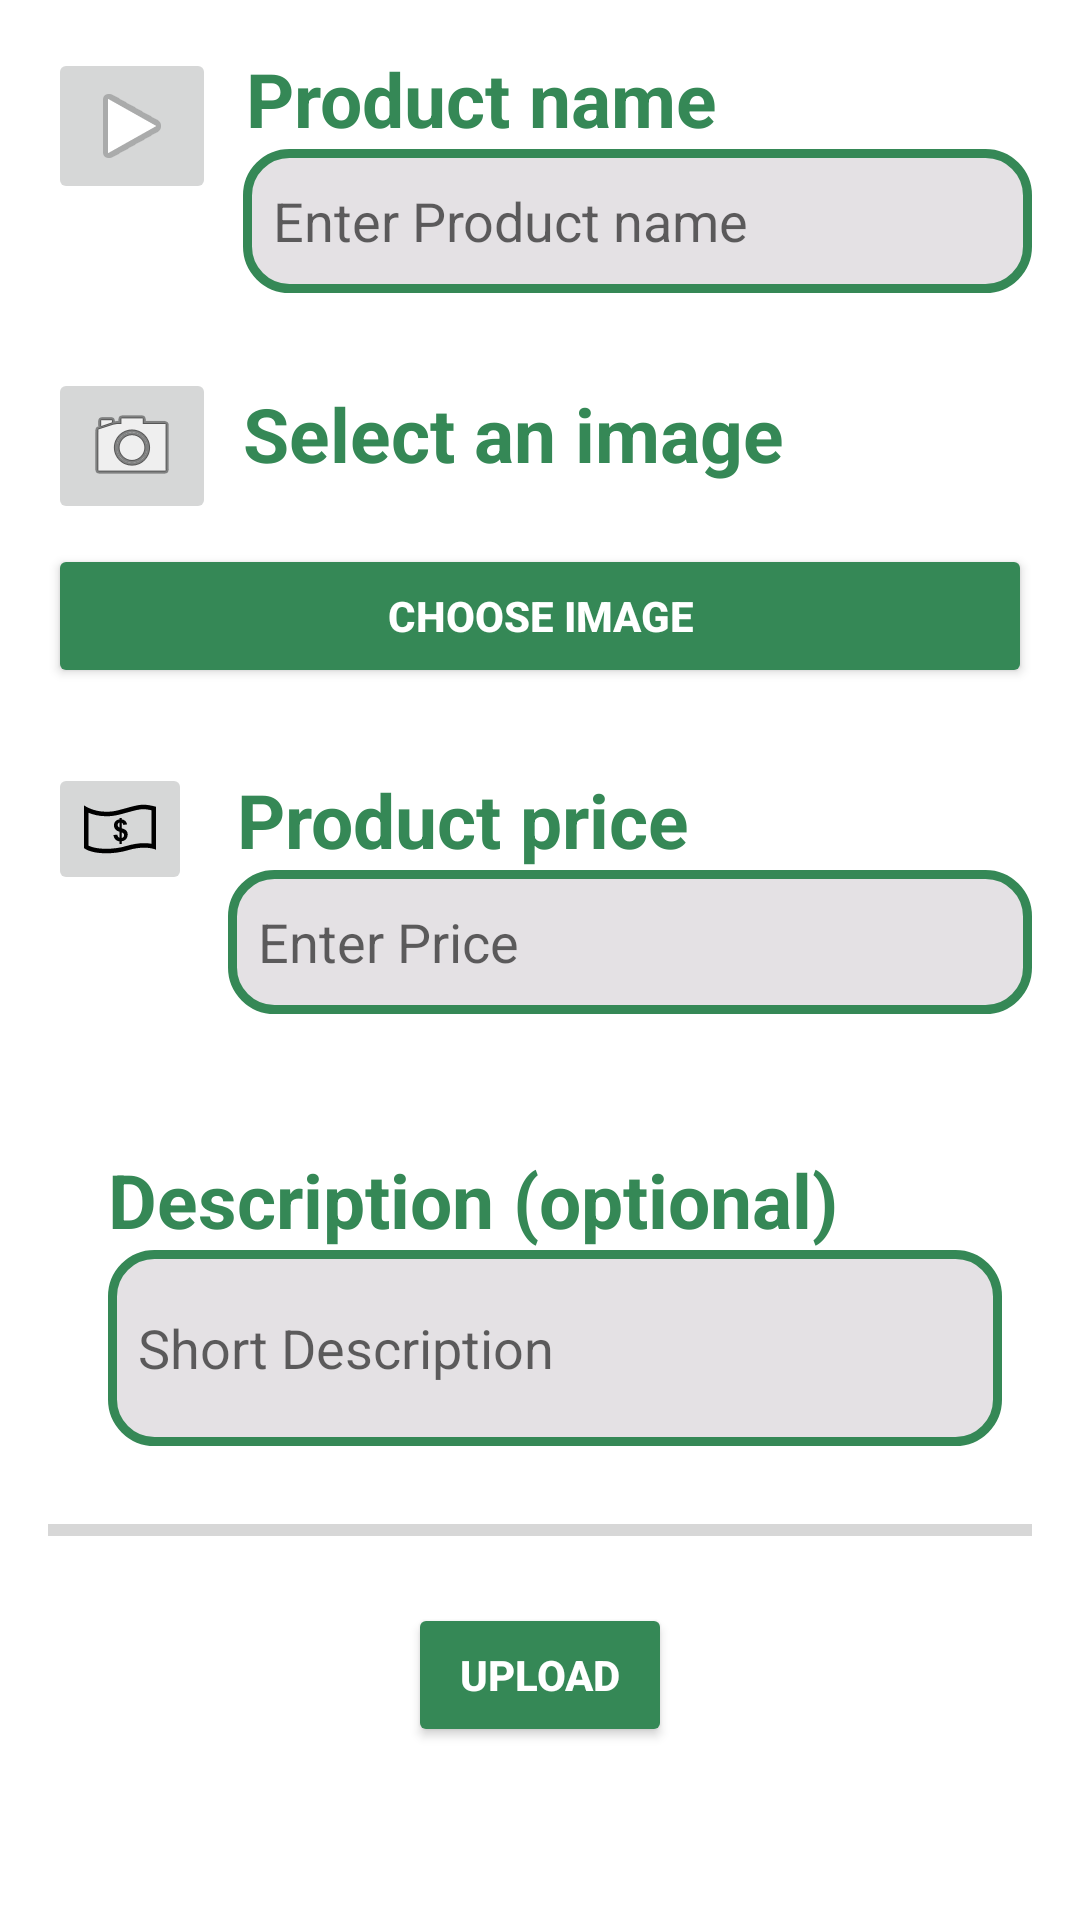

Here is an Android app screen rendered from its layout file. Give the layout XML and the strings, colors and styles it references.
<!-- AndroidManifest.xml: application theme Theme.SellIt -->
<!-- res/layout/fragment_sell.xml -->
<?xml version="1.0" encoding="utf-8"?>
<ScrollView xmlns:android="http://schemas.android.com/apk/res/android"
    xmlns:tools="http://schemas.android.com/tools"
    android:layout_width="match_parent"
    android:layout_height="match_parent"
    android:fillViewport="true"
    tools:context=".sell_fragment">

    <RelativeLayout xmlns:android="http://schemas.android.com/apk/res/android"
        xmlns:app="http://schemas.android.com/apk/res-auto"
        android:layout_width="match_parent"
        android:layout_height="match_parent"
        android:orientation="vertical"
        android:padding="16dp">

        <ImageButton
            android:id="@+id/imageButton5"
            android:layout_width="wrap_content"
            android:layout_height="wrap_content"
            app:srcCompat="@android:drawable/ic_media_play" />

        <TextView
            android:id="@+id/Product_tag"
            android:layout_width="match_parent"
            android:layout_height="wrap_content"
            android:layout_marginLeft="10dp"
            android:layout_toEndOf="@+id/imageButton5"
            android:text="@string/product_name"
            android:textSize="25dp"
            android:textStyle="bold"
            android:textColor="@color/colorPrimary"/>

        <EditText
            android:id="@+id/edit_text_file_name"
            android:layout_width="match_parent"
            android:layout_height="48dp"
            android:layout_below="@+id/Product_tag"
            android:layout_marginStart="65dp"
            android:layout_marginBottom="25dp"
            android:hint="Enter Product name"
            android:padding="10dp"
            android:maxLength="55"
            android:maxLines="1"
            android:singleLine="true"
            android:background="@drawable/edittext_background"/>

        <ImageButton
            android:id="@+id/imageButton2"
            android:layout_width="wrap_content"
            android:layout_height="wrap_content"
            android:layout_below="@+id/edit_text_file_name"
            app:srcCompat="@android:drawable/ic_menu_camera" />

        <TextView
            android:id="@+id/Image_tag"
            android:layout_width="200dp"
            android:layout_height="wrap_content"
            android:layout_below="@+id/edit_text_file_name"
            android:layout_marginLeft="65dp"
            android:layout_marginTop="5dp"
            android:text="Select an image "
            android:textSize="25dp"
            android:textStyle="bold"
            android:textColor="@color/colorPrimary"/>

        <Button
            android:id="@+id/button_choose_image"
            android:layout_width="match_parent"
            android:layout_height="wrap_content"
            android:layout_below="@+id/Image_tag"
            android:layout_marginTop="20dp"
            android:layout_marginBottom="25dp"
            android:text="choose Image"
            android:textStyle="bold"
            android:textColor="#FFFFFF"
            android:backgroundTint="#358856"/>

        <ImageView
            android:id="@+id/image_view"
            android:layout_width="350dp"
            android:layout_height="300dp"
            android:layout_centerHorizontal="true"
            android:layout_below="@+id/button_choose_image"
            android:layout_marginTop="16dp"
            android:visibility="gone"/>

        <ImageButton
            android:id="@+id/price_button"
            android:layout_width="wrap_content"
            android:layout_height="wrap_content"
            android:layout_below="@+id/image_view"
            app:srcCompat="@drawable/price"/>

        <TextView
            android:id="@+id/Price_tag"
            android:layout_width="match_parent"
            android:layout_height="wrap_content"
            android:layout_below="@+id/image_view"
            android:layout_marginLeft="15dp"
            android:layout_marginTop="2dp"
            android:layout_toEndOf="@id/price_button"
            android:text="Product price "
            android:textSize="25dp"
            android:textStyle="bold"
            android:textColor="@color/colorPrimary"/>

        <EditText
            android:id="@+id/edit_text_file_price"
            android:layout_width="match_parent"
            android:layout_height="48dp"
            android:layout_below="@+id/Price_tag"
            android:layout_marginStart="60dp"
            android:hint="Enter Price"
            android:inputType="number"
            android:layout_marginBottom="25dp"
            android:maxLength="4"
            android:maxLines="1"
            android:padding="10dp"
            android:background="@drawable/edittext_background"/>
        <TextView
            android:id="@+id/Description_tag"
            android:layout_width="match_parent"
            android:layout_height="wrap_content"
            android:layout_below="@+id/edit_text_file_price"
            android:layout_marginLeft="20dp"
            android:layout_marginTop="20dp"
            android:text="Description (optional) "
            android:textSize="25dp"
            android:textStyle="bold"
            android:textColor="@color/colorPrimary"/>

        <EditText
            android:id="@+id/Description"
            android:layout_width="match_parent"
            android:layout_height="wrap_content"
            android:layout_below="@+id/Description_tag"
            android:layout_marginStart="20dp"
            android:layout_marginEnd="10dp"
            android:hint="Short Description"
            android:lines="2"
            android:maxLength="400"
            android:padding="10dp"
            android:background="@drawable/edittext_background"/>

        <ProgressBar
            android:id="@+id/progress_bar"
            style="@style/Widget.AppCompat.ProgressBar.Horizontal"
            android:layout_width="match_parent"
            android:layout_height="wrap_content"
            android:layout_marginTop="20dp"
            android:layout_below="@+id/Description"
            android:layout_centerHorizontal="true"
            android:layout_marginBottom="-4dp" />

        <Button
            android:id="@+id/button_upload"
            android:layout_below="@+id/progress_bar"
            android:layout_marginTop="20dp"
            android:layout_width="wrap_content"
            android:layout_height="wrap_content"
            android:layout_centerHorizontal="true"
            android:text="Upload"
            android:textStyle="bold"
            android:textColor="#FFFFFF"
            android:backgroundTint="#358856"/>


    </RelativeLayout>

</ScrollView>
<!-- resources referenced by this layout -->
<resources>
  <color name="colorPrimary">#358856</color>
  <!-- drawable edittext_background (drawable) -->
  <?xml version="1.0" encoding="utf-8"?>
  <selector xmlns:android="http://schemas.android.com/apk/res/android">
      <item>
          <shape android:shape="rectangle">
              <solid android:color="#FFE4E1E4" />
              <corners android:radius="14dp" />
              <stroke android:color="#358856" android:width="3dp"/>
          </shape>
      </item>
  </selector>
  <!-- drawable price (drawable) -->
  <vector android:height="24dp" android:viewportHeight="490"
      android:viewportWidth="490" android:width="24dp" xmlns:android="http://schemas.android.com/apk/res/android">
      <path android:fillColor="#000000" android:pathData="M237.34,116.38c-30.55,8.15 -58.83,11.35 -84.45,11.35C58.13,127.72 0,83.84 0,83.84c0,3.75 0,290.94 0,290.94c30.4,23.87 88.75,35.59 152.28,35.59c48.51,0 100.04,-6.83 144.4,-20.27c45.13,-13.67 82.66,-18.07 112.3,-18.07c53.33,0 81.02,14.24 81.02,14.24V93.41c-37.1,-9.28 -61.69,-13.77 -85.38,-13.77C364.73,79.64 327.4,92.36 237.34,116.38zM459.38,345.62c-13.73,-2.43 -30.58,-4.23 -50.39,-4.23c-37.96,0 -78.74,6.52 -121.18,19.39c-40.33,12.22 -88.46,18.96 -135.52,18.96c-50.79,0 -95.49,-8.12 -121.66,-21.65V134.63c29.45,12.07 71.13,23.72 122.27,23.72c30.46,0 61.53,-4.16 92.33,-12.39c16.98,-4.52 32.1,-8.65 45.71,-12.37c56.85,-15.53 85.38,-23.32 113.67,-23.32c14.96,0 30.98,2.08 54.76,7.34v228.02H459.38z"/>
      <path android:fillColor="#000000" android:pathData="M256.09,240.1v-38.8c6.42,2.79 10.38,8.07 11.91,15.88l25.1,-3.28c-1.72,-9.92 -5.68,-17.85 -11.9,-23.76c-6.23,-5.93 -14.59,-9.51 -25.11,-10.77v-9.83h-14.39v9.83c-11.38,1.12 -20.49,5.38 -27.35,12.76c-6.84,7.38 -10.27,16.49 -10.27,27.35c0,10.72 3.03,19.83 9.1,27.35c6.05,7.52 15.56,13.11 28.53,16.83v41.59c-3.57,-1.73 -6.81,-4.5 -9.72,-8.35c-2.91,-3.84 -4.9,-8.41 -5.96,-13.7l-25.89,2.77c1.98,13.05 6.54,23.14 13.69,30.27c7.15,7.15 16.44,11.41 27.9,12.8v18.05h14.39V328.53c12.91,-1.85 22.98,-6.88 30.23,-15.08c7.24,-8.21 10.86,-18.3 10.86,-30.27c0,-10.72 -2.88,-19.49 -8.64,-26.35C282.79,249.99 271.96,244.42 256.09,240.1zM241.71,235.35c-4.3,-1.85 -7.52,-4.29 -9.63,-7.29c-2.11,-3.02 -3.17,-6.26 -3.17,-9.77c0,-3.83 1.15,-7.35 3.46,-10.52c2.33,-3.17 5.44,-5.42 9.34,-6.75V235.35zM268.2,299.71c-3.11,3.67 -7.15,5.97 -12.11,6.91v-38.71c5.96,1.73 10.24,4.18 12.86,7.4c2.62,3.22 3.92,7.03 3.92,11.47C272.85,291.72 271.31,296.04 268.2,299.71z"/>
  </vector>
  <string name="product_name">Product name</string>
  <style name="Theme.SellIt" parent="Theme.MaterialComponents.DayNight.NoActionBar">
          
          <item name="colorPrimary">@color/purple_500</item>
          <item name="colorPrimaryVariant">@color/purple_700</item>
          <item name="colorOnPrimary">@color/white</item>
          
          <item name="colorSecondary">@color/teal_200</item>
          <item name="colorSecondaryVariant">@color/teal_700</item>
          <item name="colorOnSecondary">@color/black</item>
          
      </style>
  <color name="purple_500">#FF6200EE</color>
  <color name="purple_700">#FF3700B3</color>
  <color name="white">#FFFFFFFF</color>
  <color name="teal_200">#FF03DAC5</color>
  <color name="teal_700">#FF018786</color>
  <color name="black">#FF000000</color>
</resources>
